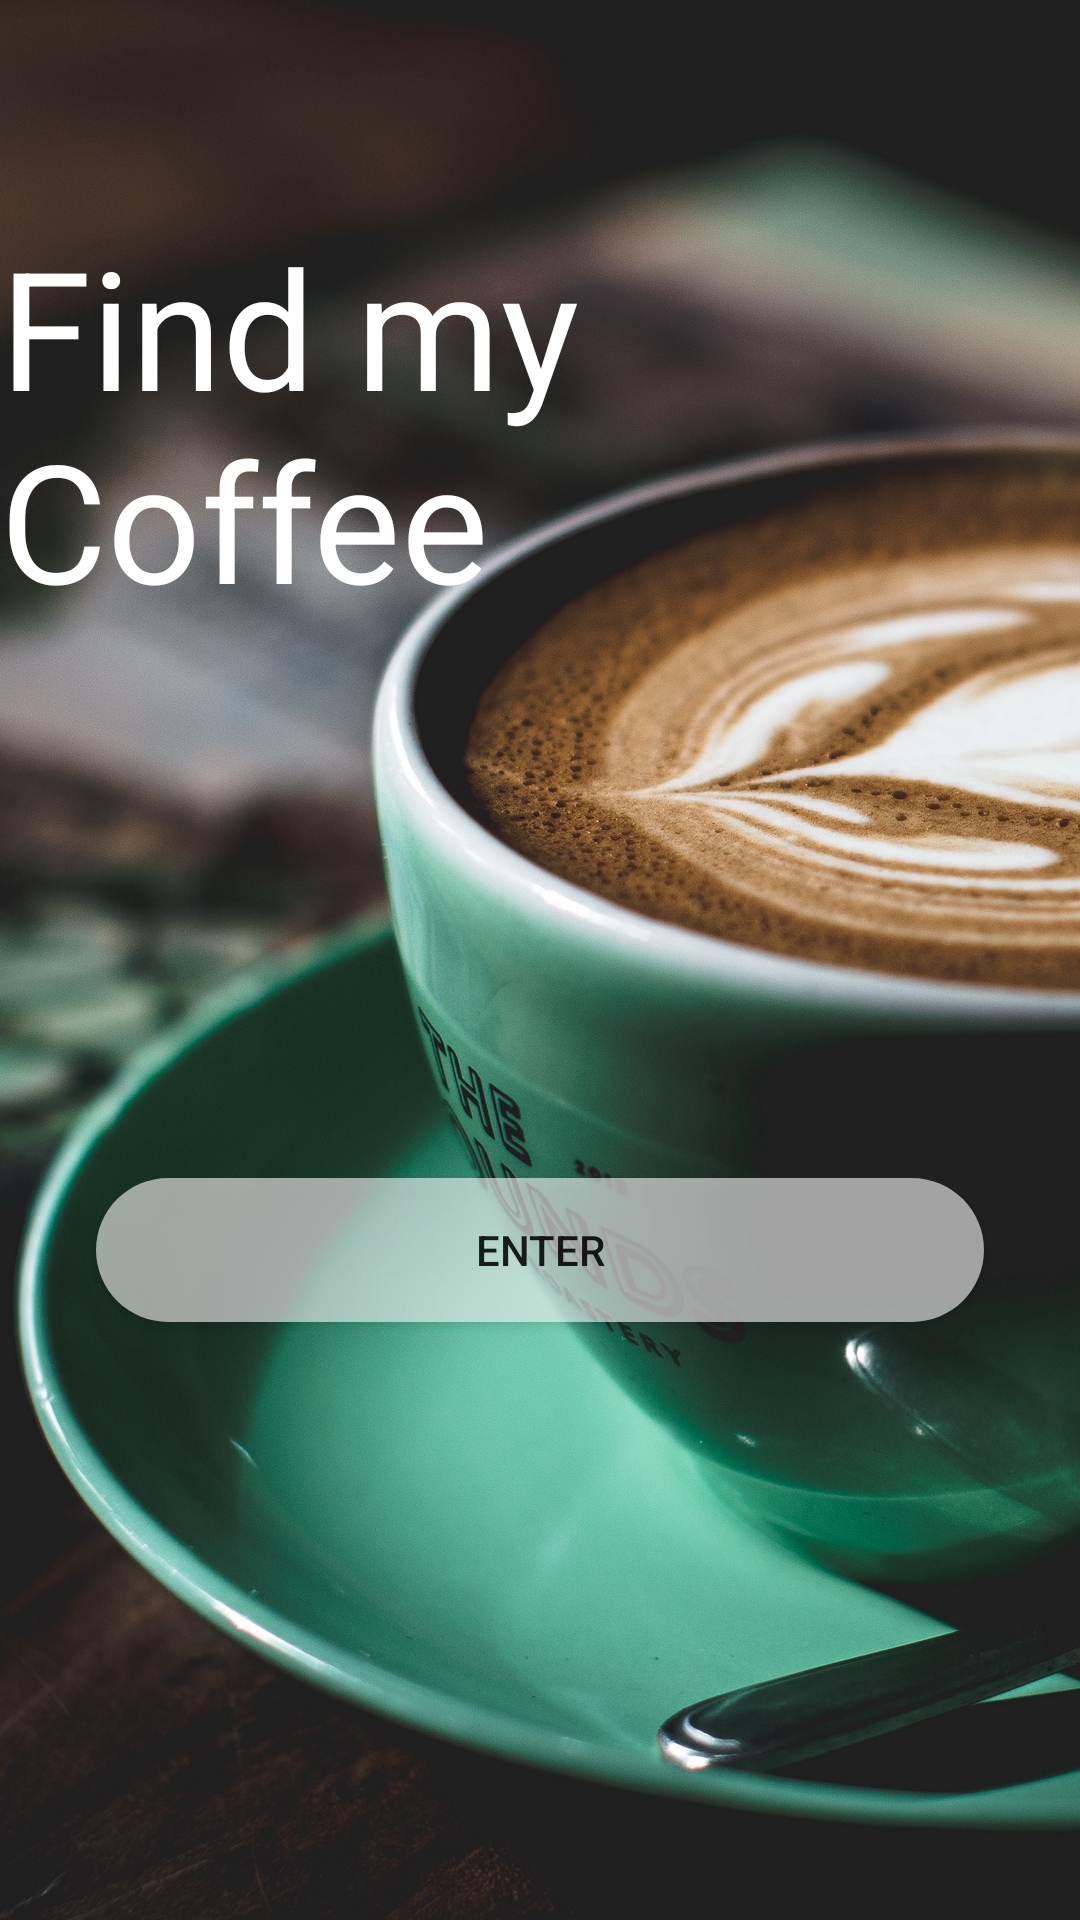

Android layout source for this screen:
<!-- AndroidManifest.xml: activity theme AppTheme.NoActionBar -->
<!-- res/layout/activity_main.xml -->
<?xml version="1.0" encoding="utf-8"?>
<androidx.constraintlayout.widget.ConstraintLayout xmlns:android="http://schemas.android.com/apk/res/android"
    xmlns:app="http://schemas.android.com/apk/res-auto"
    xmlns:tools="http://schemas.android.com/tools"
    android:layout_width="match_parent"
    android:layout_height="match_parent"
    android:background="@drawable/button"
    tools:context=".MainActivity">

    <androidx.constraintlayout.widget.ConstraintLayout
        android:id="@+id/constraintLayout"
        android:layout_width="match_parent"
        android:layout_height="match_parent"
        android:background="@drawable/bg"
        android:hapticFeedbackEnabled="false"
        app:layout_constraintBottom_toBottomOf="parent"
        app:layout_constraintEnd_toEndOf="parent"
        app:layout_constraintStart_toStartOf="parent"
        app:layout_constraintTop_toTopOf="parent">

        <androidx.constraintlayout.widget.ConstraintLayout
            android:layout_width="0dp"
            android:layout_height="255dp"
            android:layout_marginTop="8dp"
            app:layout_constraintEnd_toEndOf="parent"
            app:layout_constraintHorizontal_bias="0.0"
            app:layout_constraintStart_toStartOf="parent"
            app:layout_constraintTop_toBottomOf="@id/textTitle">

            <Button
                android:id="@+id/btnEnter"
                android:layout_width="0dp"
                android:layout_height="wrap_content"
                android:layout_marginStart="32dp"
                android:layout_marginEnd="32dp"

                android:layout_marginBottom="32dp"
                android:background="@drawable/button"
                android:text="Enter"
                app:layout_constraintBottom_toBottomOf="parent"
                app:layout_constraintEnd_toEndOf="parent"
                app:layout_constraintStart_toStartOf="parent" />


        </androidx.constraintlayout.widget.ConstraintLayout>

        <TextView
            android:id="@+id/textTitle"
            android:layout_width="wrap_content"
            android:layout_height="wrap_content"
            android:layout_marginTop="72dp"
            android:text="@string/app_name"
            android:textColor="@color/white"
            android:textSize="55sp"
            app:layout_constraintEnd_toEndOf="parent"
            app:layout_constraintStart_toStartOf="parent"
            app:layout_constraintTop_toTopOf="parent" />

    </androidx.constraintlayout.widget.ConstraintLayout>

</androidx.constraintlayout.widget.ConstraintLayout>
<!-- resources referenced by this layout -->
<resources>
  <color name="white">#FFFFFF</color>
  <!-- drawable bg: jpg bitmap (drawable, 679513 bytes) -->
  <!-- drawable button (drawable) -->
  <?xml version="1.0" encoding="utf-8"?>
  <selector xmlns:android="http://schemas.android.com/apk/res/android">
      <item android:state_pressed="true">
          <shape android:shape="rectangle">
              <solid android:color="#979C9C9C" />
              <corners android:radius="32dp" />
          </shape>
      </item>
      <item>
          <shape android:shape="rectangle">
              <solid android:color="#97FFFFFF"/>
              <corners android:radius="32dp"/>
          </shape>
      </item>
  </selector>
  <string name="app_name">Find my Coffee</string>
  <style name="AppTheme.NoActionBar">
          <item name="windowActionBar">false</item>
          <item name="windowNoTitle">true</item>
      </style>
</resources>
